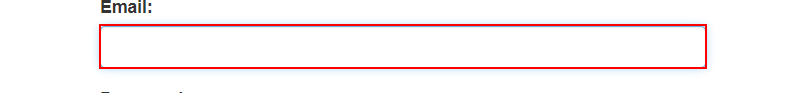
Task: Generate Yearly Framework by filtering type as WI4
Workflow: ACME_Login

Step 1: type [str_UserName] into the text box
